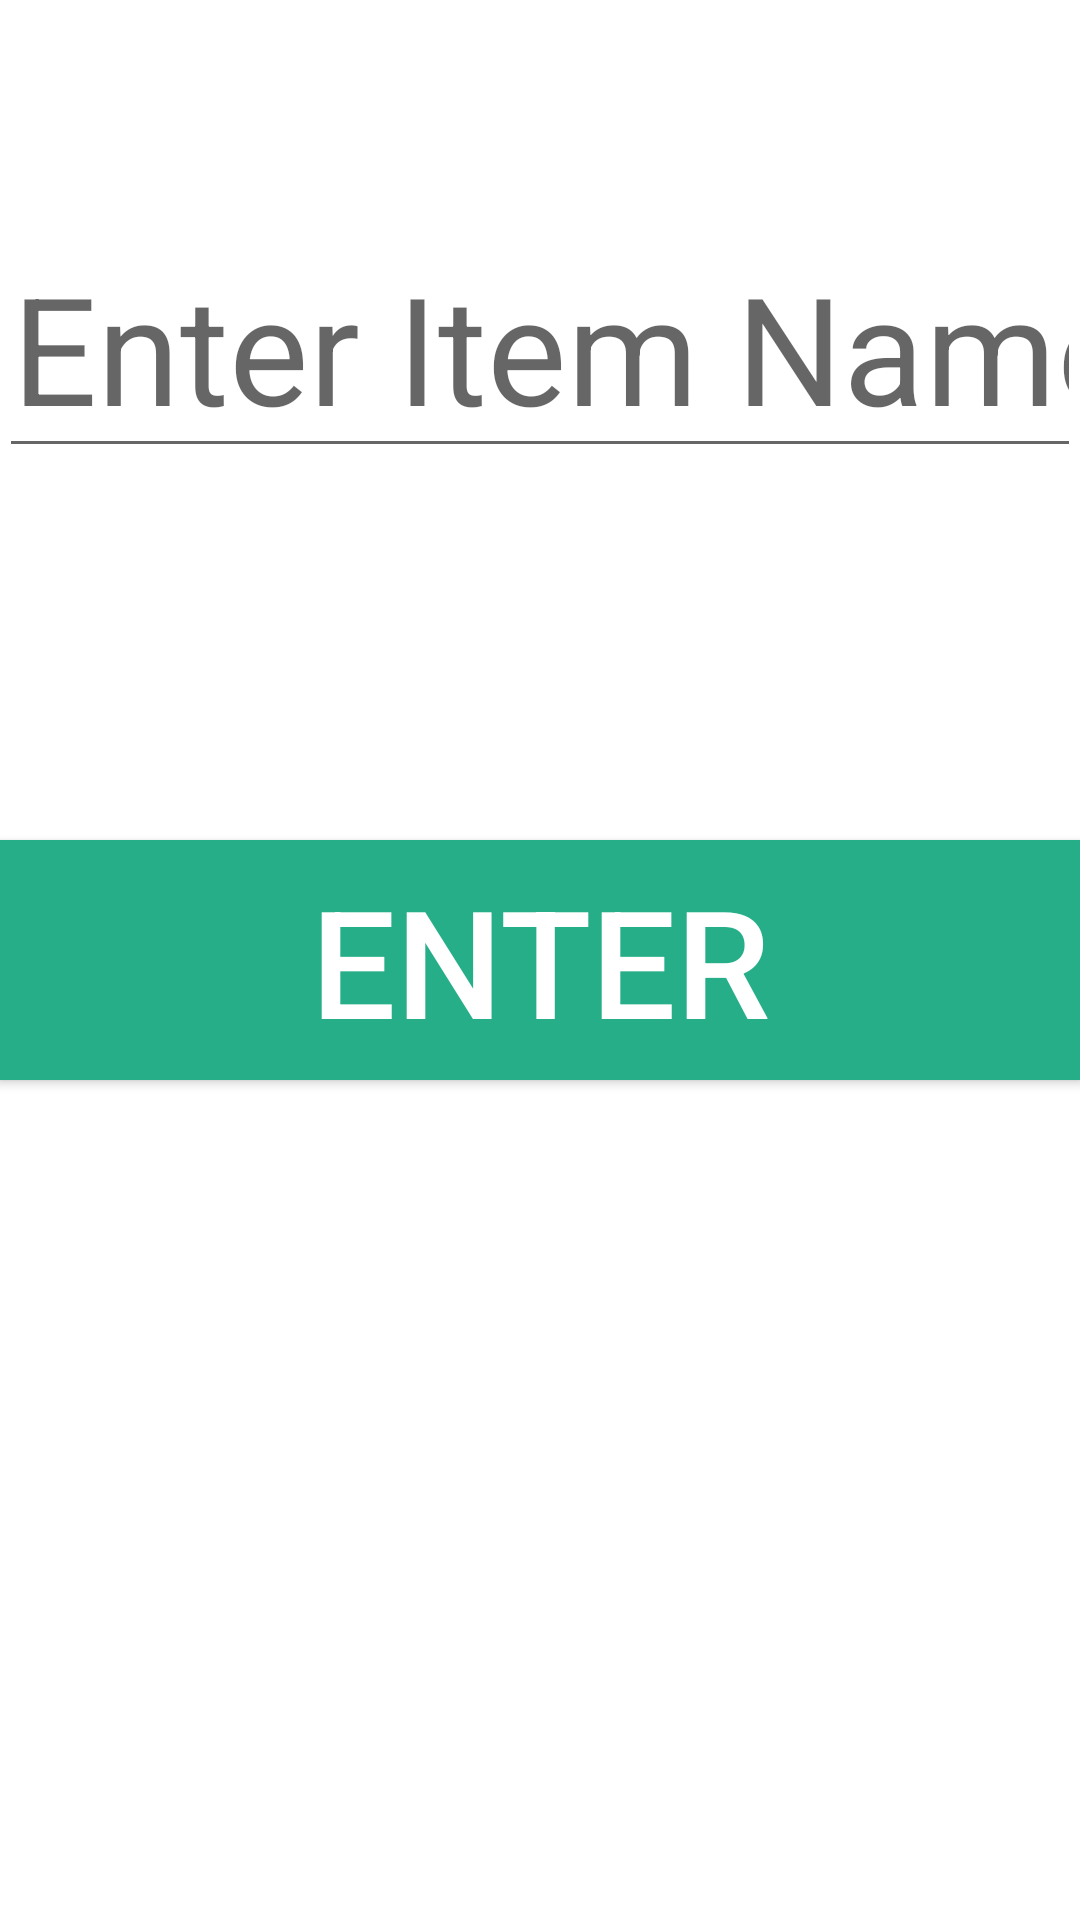

Android layout source for this screen:
<!-- AndroidManifest.xml: application theme AppTheme -->
<!-- res/layout/activity_no.xml -->
<?xml version="1.0" encoding="utf-8"?>
<RelativeLayout xmlns:android="http://schemas.android.com/apk/res/android"
    xmlns:tools="http://schemas.android.com/tools"
    android:id="@+id/activity_no"
    android:layout_width="match_parent"
    android:layout_height="match_parent"
    android:paddingBottom="@dimen/activity_vertical_margin"
    android:paddingLeft="@dimen/activity_horizontal_margin"
    android:paddingRight="@dimen/activity_horizontal_margin"
    android:paddingTop="@dimen/activity_vertical_margin"
    android:background="@color/colorWhite"
    tools:context="com.example.g.forgetmenot.NoActivity">

    <Button
        android:text="Enter"
        android:textColor="@color/colorWhite"
        android:textSize="50dp"
        android:background="@color/colorGreen"
        android:layout_width="400dp"
        android:layout_height="80dp"
        android:id="@+id/correctedButtonET"
        android:layout_centerVertical="true"
        android:layout_centerHorizontal="true"
        android:onClick="FinallyYes"/>

    <EditText
        android:textSize="50dp"
        android:layout_width="wrap_content"
        android:layout_height="wrap_content"
        android:inputType="textPersonName"
        android:hint="Enter Item Name"
        android:gravity="center"
        android:ems="10"
        android:id="@+id/correctedItemET"
        android:layout_marginBottom="124dp"
        android:layout_above="@+id/correctedButtonET"
        android:layout_centerHorizontal="true" />
</RelativeLayout>
<!-- resources referenced by this layout -->
<resources>
  <color name="colorGreen">#25ae88</color>
  <color name="colorWhite">#FFFFFF</color>
  <style name="AppTheme" parent="Theme.AppCompat.Light.NoActionBar">
          
          <item name="colorPrimary">@color/colorPrimary</item>
          <item name="colorPrimaryDark">@color/colorPrimaryDark</item>
          <item name="colorAccent">@color/colorAccent</item>
      </style>
  <color name="colorPrimary">#3F51B5</color>
  <color name="colorPrimaryDark">#303F9F</color>
  <color name="colorAccent">#FF4081</color>
</resources>
